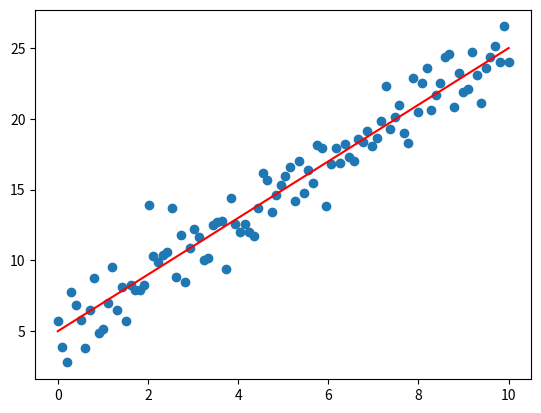

Generate this figure with matplotlib: (Note: this script raises an exception after producing the figure.)
# %matplotlib notebook
import numpy as np
import matplotlib.pyplot as plt

# creat data 以拟合线性函数为例子
#定义线性方程的斜率和截距
m = 2
b = 5
#生成x和y数据
x = np.linspace(0,10,100).astype(np.float32)
y = m*x+b

#加入高斯噪声
mu, sigama = 0,1.5  #噪声的均值和标准差
noise = np.random.normal(mu, sigama, len(y)) #生成随机噪声
noisy_y = y + noise #将噪声加到y数据中
plt.plot(x, y, color='red')
plt.scatter(x, noisy_y)
#组合x和y数据为一个二维数组
true_data = np.column_stack((x,y))
np.save('./linear_data/linear_true_data.npy',true_data.astype(np.float32))
scatter_data = np.column_stack((x,noisy_y))
np.save('./linear_data/linear_scatter_data.npy',scatter_data.astype(np.float32))
np.random.shuffle(scatter_data) #打乱数据
np.save('./linear_data/linear_shuffle_data.npy',scatter_data.astype(np.float32))